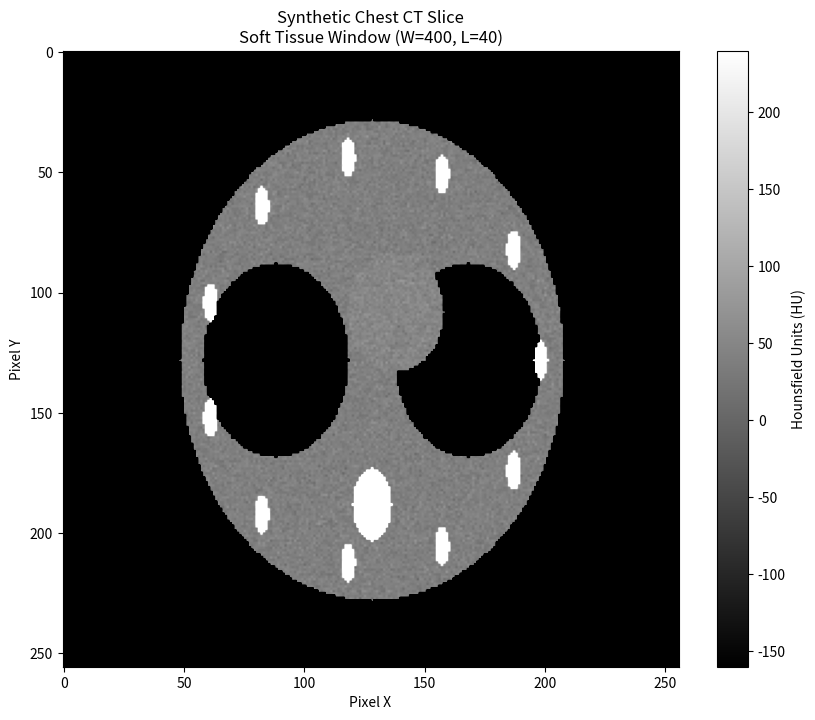
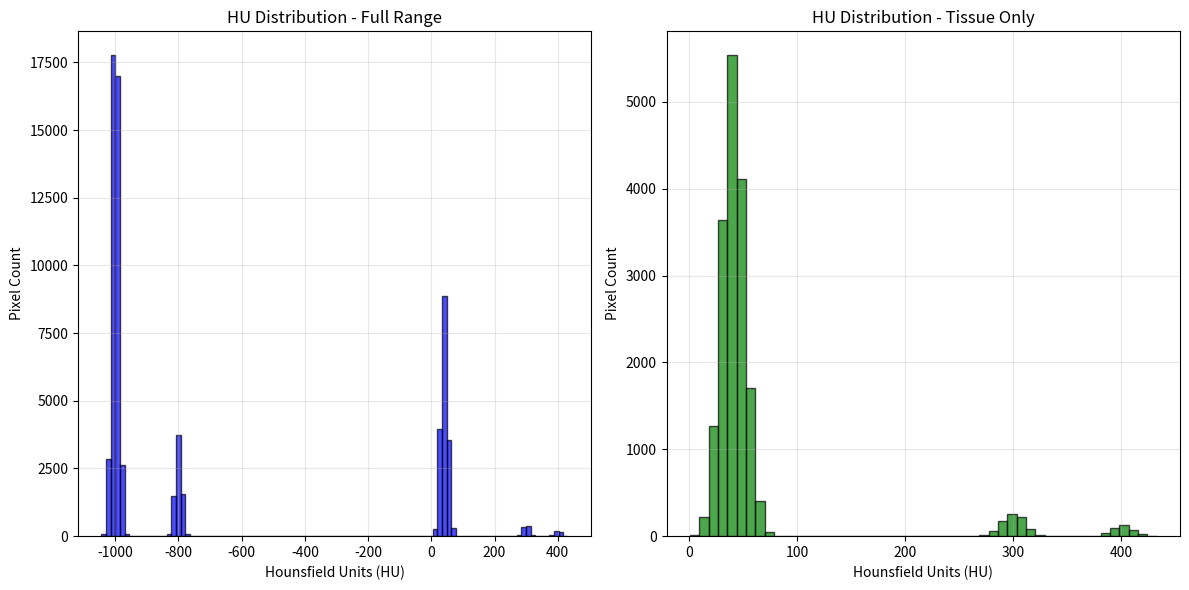
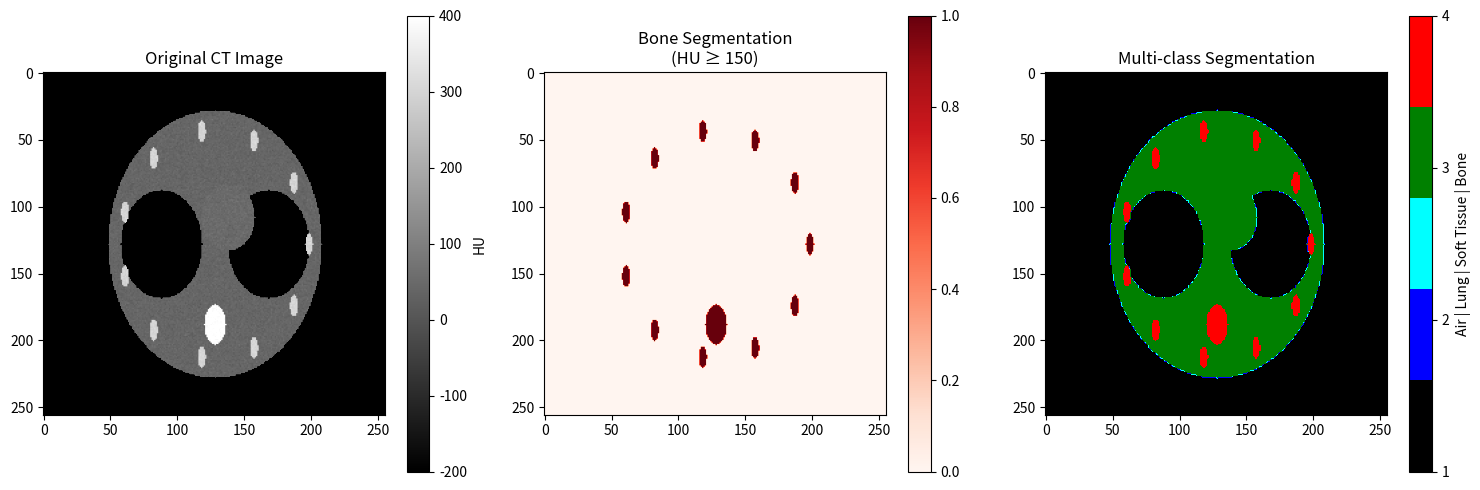
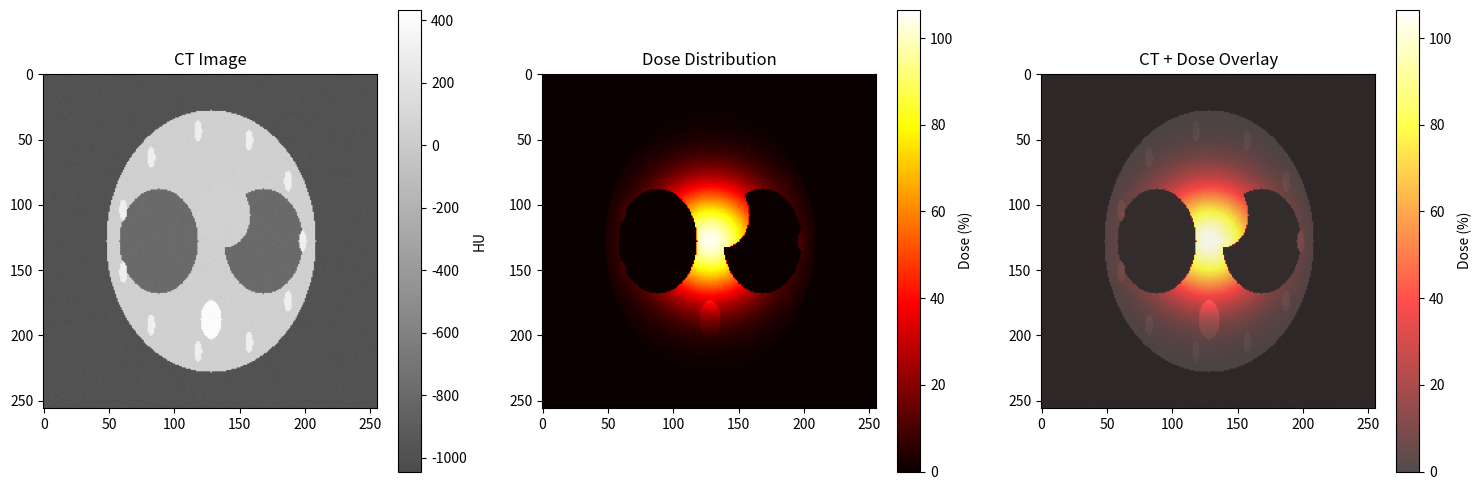

The matplotlib source for these figures, in order:
"""CT Image Analysis for Medical Physics Students.

This script demonstrates medical image processing concepts using simulated CT data.
You'll learn about Hounsfield units, image thresholding, and tissue segmentation.
"""

import numpy as np
import matplotlib.pyplot as plt
from matplotlib.colors import ListedColormap


def generate_synthetic_ct_slice():
    """Generate a synthetic CT slice for educational purposes.
    
    Returns:
        2D numpy array representing a CT slice with realistic Hounsfield values
    """
    print("🖼️  Generating synthetic CT slice...")
    
    # Create a 256x256 pixel CT slice
    size = 256
    ct_slice = np.full((size, size), -1000)  # Start with air (-1000 HU)
    
    # Add patient outline (soft tissue ~40 HU)
    center = size // 2
    y, x = np.ogrid[:size, :size]
    
    # Outer body contour (elliptical)
    body_mask = ((x - center) / 80)**2 + ((y - center) / 100)**2 <= 1
    ct_slice[body_mask] = 40  # Soft tissue
    
    # Add lungs (air-filled, ~-800 HU)
    lung_left = ((x - center + 40) / 30)**2 + ((y - center) / 40)**2 <= 1
    lung_right = ((x - center - 40) / 30)**2 + ((y - center) / 40)**2 <= 1
    ct_slice[lung_left | lung_right] = -800
    
    # Add heart (muscle tissue, ~50 HU)
    heart = ((x - center - 10) / 20)**2 + ((y - center + 20) / 25)**2 <= 1
    ct_slice[heart] = 50
    
    # Add spine (bone, ~400 HU)
    spine = ((x - center) / 8)**2 + ((y - center - 60) / 15)**2 <= 1
    ct_slice[spine] = 400
    
    # Add ribs (bone, ~300 HU)
    for angle in np.linspace(0, 2*np.pi, 12):
        rib_x = center + 70 * np.cos(angle)
        rib_y = center + 85 * np.sin(angle)
        if 0 <= rib_x < size and 0 <= rib_y < size:
            rib_mask = ((x - rib_x) / 3)**2 + ((y - rib_y) / 8)**2 <= 1
            ct_slice[rib_mask] = 300
    
    # Add some noise for realism
    noise = np.random.normal(0, 10, (size, size))
    ct_slice = ct_slice + noise
    
    print(f"✓ Created {size}x{size} synthetic CT slice")
    print(f"  HU range: {ct_slice.min():.0f} to {ct_slice.max():.0f}")
    
    return ct_slice


def display_ct_slice(ct_data, title="CT Slice"):
    """Display CT data with appropriate windowing.
    
    Args:
        ct_data: 2D numpy array of CT data
        title: Title for the plot
    """
    plt.figure(figsize=(10, 8))
    
    # Standard soft tissue window (W=400, L=40)
    window_width = 400
    window_level = 40
    
    vmin = window_level - window_width / 2
    vmax = window_level + window_width / 2
    
    plt.imshow(ct_data, cmap='gray', vmin=vmin, vmax=vmax)
    plt.colorbar(label='Hounsfield Units (HU)')
    plt.title(f'{title}\nSoft Tissue Window (W={window_width}, L={window_level})')
    plt.xlabel('Pixel X')
    plt.ylabel('Pixel Y')
    
    return plt.gcf()


def analyze_hounsfield_distribution(ct_data):
    """Analyze the distribution of Hounsfield units in the image.
    
    Args:
        ct_data: 2D numpy array of CT data
    """
    print("\n📊 HOUNSFIELD UNIT ANALYSIS")
    print("=" * 40)
    
    # Basic statistics
    print(f"Image dimensions: {ct_data.shape}")
    print(f"Total pixels: {ct_data.size:,}")
    print(f"HU range: {ct_data.min():.1f} to {ct_data.max():.1f}")
    print(f"Mean HU: {ct_data.mean():.1f}")
    print(f"Standard deviation: {ct_data.std():.1f}")
    
    # Tissue type analysis based on HU ranges
    tissue_ranges = {
        'Air': (-1000, -500),
        'Lung': (-500, -100),
        'Fat': (-100, -50),
        'Water': (-50, 50),
        'Soft Tissue': (50, 150),
        'Bone': (150, 3000)
    }
    
    print(f"\n🔬 TISSUE SEGMENTATION:")
    total_pixels = ct_data.size
    
    for tissue, (min_hu, max_hu) in tissue_ranges.items():
        mask = (ct_data >= min_hu) & (ct_data < max_hu)
        pixel_count = np.sum(mask)
        percentage = (pixel_count / total_pixels) * 100
        
        print(f"  {tissue:12}: {pixel_count:6,} pixels ({percentage:5.1f}%) "
              f"[{min_hu:4.0f} to {max_hu:4.0f} HU]")
    
    # Plot histogram
    plt.figure(figsize=(12, 6))
    
    plt.subplot(1, 2, 1)
    plt.hist(ct_data.flatten(), bins=100, alpha=0.7, color='blue', edgecolor='black')
    plt.xlabel('Hounsfield Units (HU)')
    plt.ylabel('Pixel Count')
    plt.title('HU Distribution - Full Range')
    plt.grid(True, alpha=0.3)
    
    # Zoomed histogram (excluding air)
    plt.subplot(1, 2, 2)
    tissue_data = ct_data[ct_data > -500]  # Exclude air
    plt.hist(tissue_data.flatten(), bins=50, alpha=0.7, color='green', edgecolor='black')
    plt.xlabel('Hounsfield Units (HU)')
    plt.ylabel('Pixel Count')
    plt.title('HU Distribution - Tissue Only')
    plt.grid(True, alpha=0.3)
    
    plt.tight_layout()
    return plt.gcf()


def apply_threshold_segmentation(ct_data):
    """Demonstrate image thresholding for tissue segmentation.
    
    Args:
        ct_data: 2D numpy array of CT data
        
    Returns:
        Dictionary of segmented tissue masks
    """
    print("\n🎯 THRESHOLD SEGMENTATION")
    print("=" * 35)
    
    # Define thresholds for different tissues
    thresholds = {
        'bone': 150,      # Bone vs soft tissue
        'soft_tissue': 0, # Soft tissue vs fat/air
        'lung': -500,     # Lung vs air
    }
    
    # Create binary masks
    masks = {}
    masks['bone'] = ct_data >= thresholds['bone']
    masks['soft_tissue'] = (ct_data >= thresholds['soft_tissue']) & (ct_data < thresholds['bone'])
    masks['lung'] = (ct_data >= thresholds['lung']) & (ct_data < thresholds['soft_tissue'])
    masks['air'] = ct_data < thresholds['lung']
    
    # Print segmentation results
    for tissue, mask in masks.items():
        pixel_count = np.sum(mask)
        percentage = (pixel_count / ct_data.size) * 100
        print(f"  {tissue.title():12}: {pixel_count:6,} pixels ({percentage:5.1f}%)")
    
    # Create color-coded segmentation map
    plt.figure(figsize=(15, 5))
    
    # Original image
    plt.subplot(1, 3, 1)
    plt.imshow(ct_data, cmap='gray', vmin=-200, vmax=400)
    plt.title('Original CT Image')
    plt.colorbar(label='HU')
    
    # Binary bone mask
    plt.subplot(1, 3, 2)
    plt.imshow(masks['bone'], cmap='Reds')
    plt.title('Bone Segmentation\n(HU ≥ 150)')
    plt.colorbar()
    
    # Multi-class segmentation
    plt.subplot(1, 3, 3)
    segmentation = np.zeros_like(ct_data)
    segmentation[masks['air']] = 1
    segmentation[masks['lung']] = 2
    segmentation[masks['soft_tissue']] = 3
    segmentation[masks['bone']] = 4
    
    colors = ['black', 'blue', 'cyan', 'green', 'red']
    cmap = ListedColormap(colors)
    
    plt.imshow(segmentation, cmap=cmap)
    plt.title('Multi-class Segmentation')
    plt.colorbar(ticks=[0, 1, 2, 3, 4], 
                label='Air | Lung | Soft Tissue | Bone')
    
    plt.tight_layout()
    
    return masks, plt.gcf()


def calculate_dose_statistics(ct_data, dose_grid=None):
    """Calculate dose-related statistics from CT data.
    
    Args:
        ct_data: 2D numpy array of CT data
        dose_grid: Optional dose distribution (if None, creates synthetic)
    """
    print("\n☢️  DOSE ANALYSIS")
    print("=" * 25)
    
    if dose_grid is None:
        # Create a synthetic dose distribution (simplified beam)
        print("Creating synthetic dose distribution...")
        
        center_x, center_y = ct_data.shape[1] // 2, ct_data.shape[0] // 2
        y, x = np.ogrid[:ct_data.shape[0], :ct_data.shape[1]]
        
        # Gaussian beam profile
        beam_width = 30
        dose_grid = 100 * np.exp(-((x - center_x)**2 + (y - center_y)**2) / (2 * beam_width**2))
        
        # Apply tissue-dependent dose modification
        # Higher density tissues (bone) get slightly higher dose
        density_factor = (ct_data + 1000) / 1000  # Convert HU to relative density
        dose_grid = dose_grid * density_factor
        
        # Ensure dose is only delivered to patient (not air)
        patient_mask = ct_data > -500
        dose_grid[~patient_mask] = 0
    
    # Calculate dose-volume statistics
    tissue_masks = {
        'All Tissue': ct_data > -500,
        'Soft Tissue': (ct_data >= 0) & (ct_data < 150),
        'Bone': ct_data >= 150,
        'Lung': (ct_data >= -500) & (ct_data < 0)
    }
    
    print("Dose-Volume Statistics:")
    print("-" * 25)
    
    for tissue_name, mask in tissue_masks.items():
        if np.any(mask):
            tissue_dose = dose_grid[mask]
            mean_dose = np.mean(tissue_dose)
            max_dose = np.max(tissue_dose)
            volume_ml = np.sum(mask) * 0.1  # Assume 1mm³ voxels = 0.001 ml
            
            print(f"  {tissue_name:12}: Mean={mean_dose:5.1f}% Max={max_dose:5.1f}% "
                  f"Volume={volume_ml:6.1f}ml")
    
    # Visualize dose distribution
    plt.figure(figsize=(15, 5))
    
    plt.subplot(1, 3, 1)
    plt.imshow(ct_data, cmap='gray', alpha=0.7)
    plt.title('CT Image')
    plt.colorbar(label='HU')
    
    plt.subplot(1, 3, 2)
    plt.imshow(dose_grid, cmap='hot')
    plt.title('Dose Distribution')
    plt.colorbar(label='Dose (%)')
    
    plt.subplot(1, 3, 3)
    plt.imshow(ct_data, cmap='gray', alpha=0.5)
    plt.imshow(dose_grid, cmap='hot', alpha=0.7)
    plt.title('CT + Dose Overlay')
    plt.colorbar(label='Dose (%)')
    
    plt.tight_layout()
    
    return dose_grid, plt.gcf()


def main():
    """Main function demonstrating CT image analysis workflow."""
    print("🏥 CT Image Analysis for Medical Physics")
    print("=" * 50)
    print("Learn medical image processing with realistic examples!")
    
    # Step 1: Generate synthetic CT data
    ct_data = generate_synthetic_ct_slice()
    
    # Step 2: Display the image
    print("\n📱 Displaying CT image...")
    fig1 = display_ct_slice(ct_data, "Synthetic Chest CT Slice")
    plt.show()
    
    # Step 3: Analyze Hounsfield units
    fig2 = analyze_hounsfield_distribution(ct_data)
    plt.show()
    
    # Step 4: Threshold segmentation
    masks, fig3 = apply_threshold_segmentation(ct_data)
    plt.show()
    
    # Step 5: Dose analysis
    dose_grid, fig4 = calculate_dose_statistics(ct_data)
    plt.show()
    
    # Summary
    print("\n" + "="*50)
    print("🎓 LEARNING SUMMARY")
    print("="*50)
    print("✓ Generated synthetic CT data with realistic anatomy")
    print("✓ Applied proper medical image display windowing")
    print("✓ Analyzed Hounsfield unit distributions")
    print("✓ Performed threshold-based tissue segmentation")
    print("✓ Calculated dose-volume statistics")
    print("✓ Created overlay visualizations")
    
    print("\n💡 Next Steps:")
    print("  • Try different window/level settings")
    print("  • Experiment with advanced segmentation algorithms")
    print("  • Load real DICOM images")
    print("  • Implement dose-volume histogram analysis")
    
    print("\n🔧 Required packages: numpy, matplotlib")
    print("   Install with: pip install -r requirements.txt")
    print("   Or individually: pip install numpy matplotlib")


if __name__ == "__main__":
    main() 